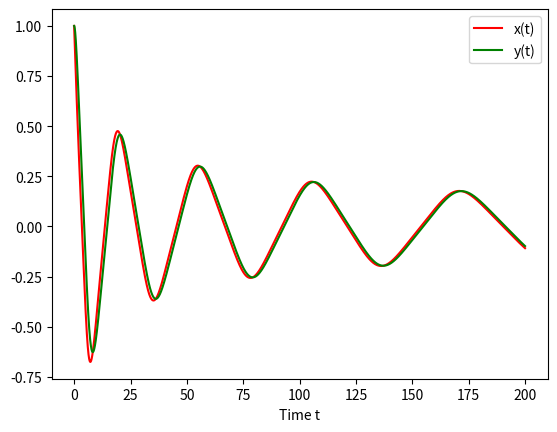

Write the Python code that produced this figure.
import numpy as np
import matplotlib.pyplot as plt

# 参数值
sigma = 10.0
rho = 28.0

# 时间步长与总时间
dt = 0.01
t_end = 200.0

# 初始条件
x = y = 1.0

# 预分配数组
x_sol, y_sol = [x], [y]
t_sol = [0.0]

# 求解微分方程
for t in np.arange(0, t_end, dt):
    x_dot = x - x ** 3 / 3 - y
    y_dot = x - y

    x += x_dot * dt
    y += y_dot * dt

    x_sol.append(x)
    y_sol.append(y)
    t_sol.append(t)

# 绘制解曲线
plt.plot(t_sol, x_sol, 'r-', label='x(t)')
plt.plot(t_sol, y_sol, 'g-', label='y(t)')

plt.xlabel('Time t')
plt.legend()
plt.show()